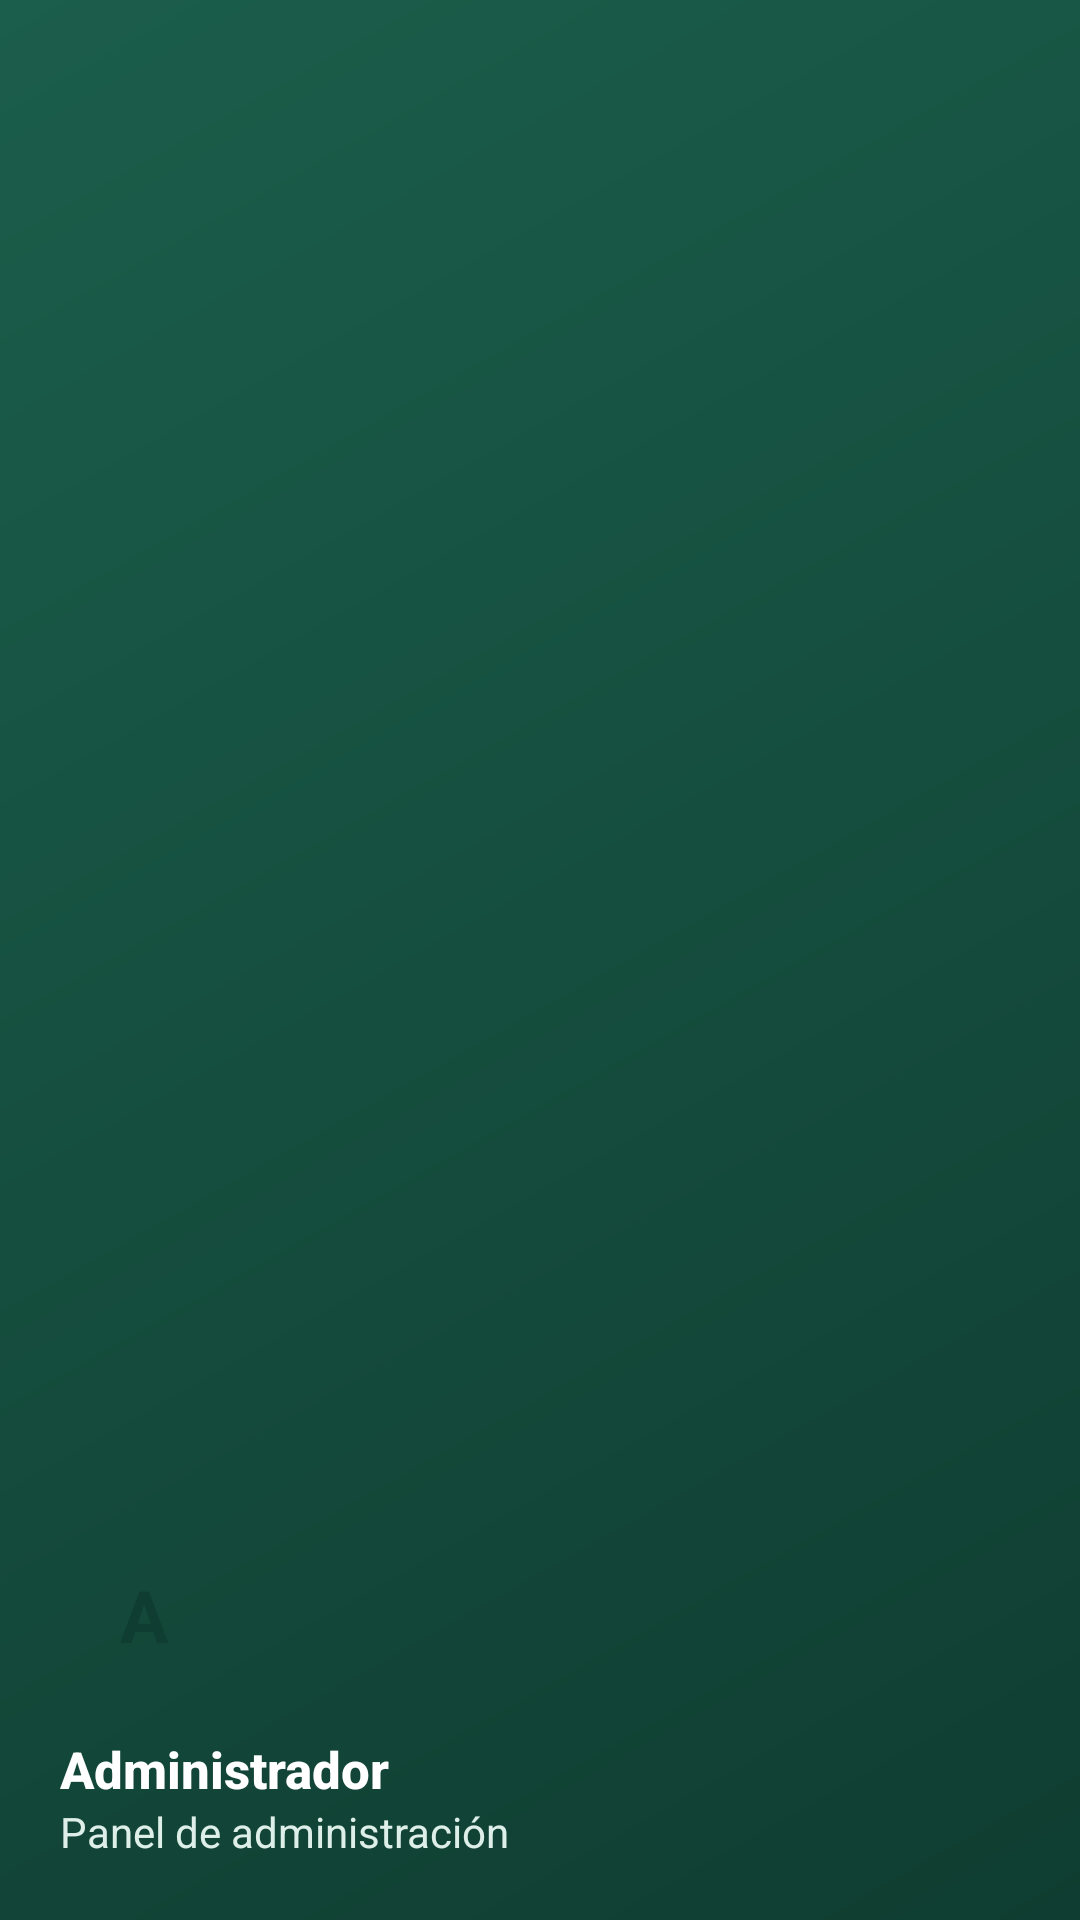

This screen was rendered from an Android layout file. Write that file and the resources it references.
<!-- AndroidManifest.xml: application theme Theme.MercaCerca -->
<!-- res/layout/nav_header_admin.xml -->
<?xml version="1.0" encoding="utf-8"?>
<LinearLayout xmlns:android="http://schemas.android.com/apk/res/android" xmlns:app="http://schemas.android.com/apk/res-auto"
    android:layout_width="match_parent" android:layout_height="wrap_content"
    android:background="@drawable/bg_splash" android:gravity="bottom"
    android:orientation="vertical" android:padding="20dp" android:paddingTop="48dp">
    <TextView
        android:layout_width="56dp" android:layout_height="56dp"
        android:background="@drawable/bg_circle_accent" android:gravity="center"
        android:text="A" android:textColor="@color/primary_dark"
        android:textSize="24sp" android:textStyle="bold" />
    <TextView
        style="@style/TextAppearance.MC.Title"
        android:layout_width="wrap_content" android:layout_height="wrap_content"
        android:layout_marginTop="12dp" android:text="@string/rol_admin"
        android:textColor="@color/white" />
    <TextView
        style="@style/TextAppearance.MC.OnDark"
        android:layout_width="wrap_content" android:layout_height="wrap_content"
        android:text="@string/panel_admin" />
</LinearLayout>
<!-- resources referenced by this layout -->
<resources>
  <color name="primary_dark">#0F3D31</color>
  <color name="white">#FFFFFF</color>
  <!-- drawable bg_splash (drawable) -->
  <?xml version="1.0" encoding="utf-8"?>
  <shape xmlns:android="http://schemas.android.com/apk/res/android" android:shape="rectangle">
      <gradient android:angle="135" android:startColor="@color/primary_dark" android:endColor="@color/primary" android:type="linear" />
  </shape>
  <string name="panel_admin">Panel de administración</string>
  <string name="rol_admin">Administrador</string>
  <style name="TextAppearance.MC.OnDark" parent="">
          <item name="android:textSize">14sp</item>
          <item name="android:textColor">@color/primary_light</item>
      </style>
  <style name="TextAppearance.MC.Title" parent="">
          <item name="android:textSize">17sp</item>
          <item name="android:textStyle">bold</item>
          <item name="android:textColor">@color/text_primary</item>
          <item name="android:fontFamily">sans-serif-medium</item>
      </style>
  <style name="Theme.MercaCerca" parent="Theme.MaterialComponents.Light.NoActionBar">
          <item name="colorPrimary">@color/primary</item>
          <item name="colorPrimaryVariant">@color/primary_dark</item>
          <item name="colorOnPrimary">@color/white</item>
          <item name="colorSecondary">@color/accent</item>
          <item name="colorSecondaryVariant">@color/accent_dark</item>
          <item name="colorOnSecondary">@color/text_primary</item>
          <item name="colorSurface">@color/surface</item>
          <item name="colorError">@color/error</item>
          <item name="android:colorBackground">@color/bg</item>
          <item name="android:statusBarColor">@color/primary_dark</item>
          <item name="android:textColorPrimary">@color/text_primary</item>
          <item name="android:textColorSecondary">@color/text_secondary</item>
          <item name="materialButtonStyle">@style/Widget.MC.Button</item>
          <item name="textInputStyle">@style/Widget.MC.Input</item>
      </style>
  <color name="primary">#1B5E4B</color>
  <color name="primary_light">#DDEFE8</color>
  <color name="text_primary">#1F2A24</color>
  <color name="accent">#F29F05</color>
  <color name="accent_dark">#C97F00</color>
  <color name="surface">#FFFFFF</color>
  <color name="error">#C0392B</color>
  <color name="bg">#F7F3EC</color>
  <color name="text_secondary">#6B766F</color>
  <style name="Widget.MC.Button" parent="Widget.MaterialComponents.Button">
          <item name="android:minHeight">52dp</item>
          <item name="android:textAllCaps">false</item>
          <item name="android:textSize">16sp</item>
          <item name="android:fontFamily">sans-serif-medium</item>
          <item name="cornerRadius">@dimen/radius_button</item>
          <item name="backgroundTint">@color/primary</item>
      </style>
  <style name="Widget.MC.Input" parent="Widget.MaterialComponents.TextInputLayout.OutlinedBox">
          <item name="boxCornerRadiusTopStart">12dp</item>
          <item name="boxCornerRadiusTopEnd">12dp</item>
          <item name="boxCornerRadiusBottomStart">12dp</item>
          <item name="boxCornerRadiusBottomEnd">12dp</item>
          <item name="boxStrokeColor">@color/primary</item>
          <item name="hintTextColor">@color/primary</item>
      </style>
  <dimen name="radius_button">14dp</dimen>
</resources>
